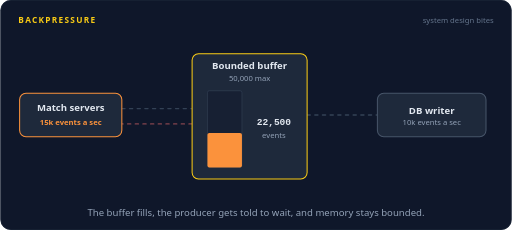
t = 0.00 s
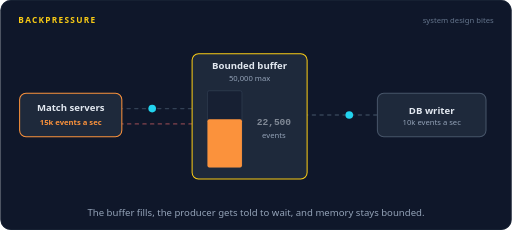
t = 1.68 s
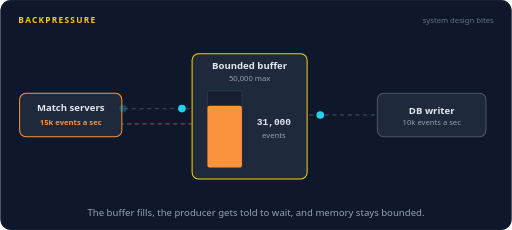
t = 3.35 s
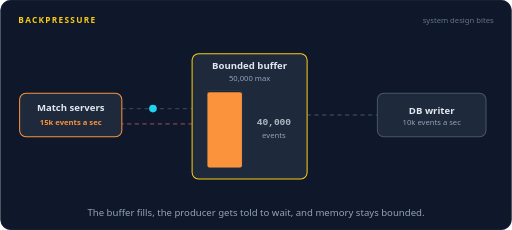
t = 5.02 s
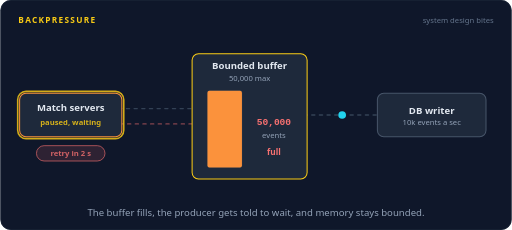
t = 6.60 s
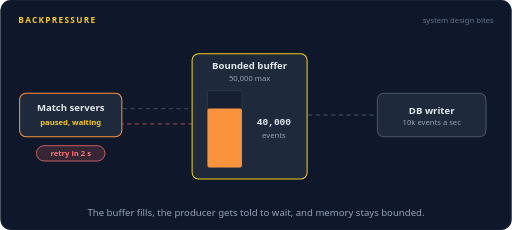
t = 8.20 s

The animated SVG that drew these frames (rendered in a browser with its animation timeline set to each time). Animation: 77 SMIL elements (animate=47,animateMotion=30); frames cover the first 8.20 s, repeats indefinitely.

<svg xmlns="http://www.w3.org/2000/svg" width="800" height="360" viewBox="0 0 800 360" role="img" aria-labelledby="title desc"><title id="title">Backpressure</title><desc id="desc">Match servers send 15,000 events a second into a bounded buffer that a database writer drains at 10,000 a second. The buffer fills to its 50,000 limit, the ingester answers 503 with retry in 2 seconds, and the servers pause. The buffer drains and the servers resume at a pace the writer can keep up with.</desc><rect width="800" height="360" rx="16" fill="#0f172a"/><rect x="0.5" y="0.5" width="799" height="359" rx="16" fill="none" stroke="#1e293b"/><text x="28" y="36" font-family="system-ui,-apple-system,'Segoe UI',Roboto,Helvetica,Arial,sans-serif" font-size="13" font-weight="700" letter-spacing="2" fill="#facc15">BACKPRESSURE</text><text x="772" y="36" font-family="system-ui,-apple-system,'Segoe UI',Roboto,Helvetica,Arial,sans-serif" font-size="12" fill="#64748b" text-anchor="end">system design bites</text><path d="M190,170 L300,170" fill="none" stroke="#334155" stroke-width="2" stroke-linecap="round" stroke-linejoin="round" stroke-dasharray="5 7"><animate attributeName="stroke-dashoffset" dur="16s" repeatCount="indefinite" values="0;-192"/></path><path d="M300,194 L190,194" fill="none" stroke="#f87171" stroke-width="2" stroke-linecap="round" stroke-linejoin="round" stroke-dasharray="5 7" opacity="0.5"></path><path d="M480,180 L590,180" fill="none" stroke="#334155" stroke-width="2" stroke-linecap="round" stroke-linejoin="round" stroke-dasharray="5 7"><animate attributeName="stroke-dashoffset" dur="16s" repeatCount="indefinite" values="0;-192"/></path><rect x="30" y="146" width="160" height="68" rx="10" fill="#1e293b" stroke="#fb923c" stroke-width="1.6"/><rect x="27" y="143" width="166" height="74" rx="13" fill="none" stroke="#facc15" stroke-width="2.5" opacity="0"><animate attributeName="opacity" dur="16s" repeatCount="indefinite" calcMode="linear" keyTimes="0;0.4;0.415;0.46;0.475;1" values="0;0;1;1;0;0"/></rect><text x="110" y="174" font-family="system-ui,-apple-system,'Segoe UI',Roboto,Helvetica,Arial,sans-serif" font-size="15" font-weight="600" fill="#e2e8f0" text-anchor="middle">Match servers</text><g opacity="0"><animate attributeName="opacity" dur="16s" repeatCount="indefinite" calcMode="linear" keyTimes="0;0.385;0.4;1" values="1;1;0;0"/><text x="110" y="196" font-family="system-ui,-apple-system,'Segoe UI',Roboto,Helvetica,Arial,sans-serif" font-size="12" font-weight="600" fill="#fb923c" text-anchor="middle">15k events a sec</text></g><g opacity="0"><animate attributeName="opacity" dur="16s" repeatCount="indefinite" calcMode="linear" keyTimes="0;0.4;0.415;0.635;0.65;1" values="0;0;1;1;0;0"/><text x="110" y="196" font-family="system-ui,-apple-system,'Segoe UI',Roboto,Helvetica,Arial,sans-serif" font-size="12" font-weight="600" fill="#facc15" text-anchor="middle">paused, waiting</text></g><g opacity="0"><animate attributeName="opacity" dur="16s" repeatCount="indefinite" calcMode="linear" keyTimes="0;0.65;0.665;1" values="0;0;1;1"/><text x="110" y="196" font-family="system-ui,-apple-system,'Segoe UI',Roboto,Helvetica,Arial,sans-serif" font-size="12" font-weight="600" fill="#4ade80" text-anchor="middle">10k events a sec</text></g><g opacity="0"><animate attributeName="opacity" dur="16s" repeatCount="indefinite" calcMode="linear" keyTimes="0;0.4;0.415;0.635;0.65;1" values="0;0;1;1;0;0"/><rect x="56.36" y="228" width="107.28" height="24" rx="12" fill="#f87171" fill-opacity="0.16" stroke="#f87171" stroke-width="1.2"/><text x="110" y="244.32" font-family="system-ui,-apple-system,'Segoe UI',Roboto,Helvetica,Arial,sans-serif" font-size="12" font-weight="600" fill="#f87171" text-anchor="middle">retry in 2 s</text></g><rect x="300" y="84" width="180" height="196" rx="10" fill="#1e293b" stroke="#facc15" stroke-width="1.6"/><text x="390" y="108" font-family="system-ui,-apple-system,'Segoe UI',Roboto,Helvetica,Arial,sans-serif" font-size="15" font-weight="600" fill="#e2e8f0" text-anchor="middle">Bounded buffer</text><text x="390" y="126" font-family="system-ui,-apple-system,'Segoe UI',Roboto,Helvetica,Arial,sans-serif" font-size="12" font-weight="400" fill="#94a3b8" text-anchor="middle">50,000 max</text><rect x="324" y="142" width="54" height="120" rx="3" fill="#172033" stroke="#334155"/><rect x="324" y="208" width="54" height="54" rx="3" fill="#fb923c"><animate attributeName="height" dur="16s" repeatCount="indefinite" calcMode="linear" keyTimes="0;0.325;0.4125;0.65;1" values="54;120;120;54;54"/><animate attributeName="y" dur="16s" repeatCount="indefinite" calcMode="linear" keyTimes="0;0.325;0.4125;0.65;1" values="208;142;142;208;208"/></rect><g opacity="0"><animate attributeName="opacity" dur="16s" repeatCount="indefinite" calcMode="linear" keyTimes="0;0.0975;0.1125;1" values="1;1;0;0"/><text x="428" y="196" font-family="ui-monospace,SFMono-Regular,Menlo,Consolas,monospace" font-size="15" font-weight="700" fill="#e2e8f0" text-anchor="middle">22,500</text></g><g opacity="0"><animate attributeName="opacity" dur="16s" repeatCount="indefinite" calcMode="linear" keyTimes="0;0.1125;0.1275;0.21;0.225;1" values="0;0;1;1;0;0"/><text x="428" y="196" font-family="ui-monospace,SFMono-Regular,Menlo,Consolas,monospace" font-size="15" font-weight="700" fill="#e2e8f0" text-anchor="middle">31,000</text></g><g opacity="0"><animate attributeName="opacity" dur="16s" repeatCount="indefinite" calcMode="linear" keyTimes="0;0.225;0.24;0.31;0.325;1" values="0;0;1;1;0;0"/><text x="428" y="196" font-family="ui-monospace,SFMono-Regular,Menlo,Consolas,monospace" font-size="15" font-weight="700" fill="#e2e8f0" text-anchor="middle">40,000</text></g><g opacity="0"><animate attributeName="opacity" dur="16s" repeatCount="indefinite" calcMode="linear" keyTimes="0;0.325;0.34;0.4725;0.4875;1" values="0;0;1;1;0;0"/><text x="428" y="196" font-family="ui-monospace,SFMono-Regular,Menlo,Consolas,monospace" font-size="15" font-weight="700" fill="#f87171" text-anchor="middle">50,000</text></g><g opacity="0"><animate attributeName="opacity" dur="16s" repeatCount="indefinite" calcMode="linear" keyTimes="0;0.4875;0.5025;0.56;0.575;1" values="0;0;1;1;0;0"/><text x="428" y="196" font-family="ui-monospace,SFMono-Regular,Menlo,Consolas,monospace" font-size="15" font-weight="700" fill="#e2e8f0" text-anchor="middle">40,000</text></g><g opacity="0"><animate attributeName="opacity" dur="16s" repeatCount="indefinite" calcMode="linear" keyTimes="0;0.575;0.59;0.635;0.65;1" values="0;0;1;1;0;0"/><text x="428" y="196" font-family="ui-monospace,SFMono-Regular,Menlo,Consolas,monospace" font-size="15" font-weight="700" fill="#e2e8f0" text-anchor="middle">31,000</text></g><g opacity="0"><animate attributeName="opacity" dur="16s" repeatCount="indefinite" calcMode="linear" keyTimes="0;0.65;0.665;1" values="0;0;1;1"/><text x="428" y="196" font-family="ui-monospace,SFMono-Regular,Menlo,Consolas,monospace" font-size="15" font-weight="700" fill="#e2e8f0" text-anchor="middle">22,500</text></g><text x="428" y="216" font-family="system-ui,-apple-system,'Segoe UI',Roboto,Helvetica,Arial,sans-serif" font-size="12" font-weight="400" fill="#94a3b8" text-anchor="middle">events</text><text x="428" y="242" font-family="system-ui,-apple-system,'Segoe UI',Roboto,Helvetica,Arial,sans-serif" font-size="13" font-weight="700" fill="#f87171" text-anchor="middle" opacity="0">full<animate attributeName="opacity" dur="16s" repeatCount="indefinite" calcMode="linear" keyTimes="0;0.325;0.34;0.435;0.45;1" values="0;0;1;1;0;0"/></text><rect x="590" y="146" width="170" height="68" rx="10" fill="#1e293b" stroke="#475569" stroke-width="1.6"/><text x="675" y="178" font-family="system-ui,-apple-system,'Segoe UI',Roboto,Helvetica,Arial,sans-serif" font-size="15" font-weight="600" fill="#e2e8f0" text-anchor="middle">DB writer</text><text x="675" y="195" font-family="system-ui,-apple-system,'Segoe UI',Roboto,Helvetica,Arial,sans-serif" font-size="12" font-weight="400" fill="#94a3b8" text-anchor="middle">10k events a sec</text><g opacity="0"><animate attributeName="opacity" dur="16s" repeatCount="indefinite" calcMode="linear" keyTimes="0;0;0.004;0.046;0.05;1" values="0;0;1;1;0;0"/><animateMotion dur="16s" repeatCount="indefinite" calcMode="linear" keyPoints="0;0;1;1" keyTimes="0;0;0.05;1" path="M190,170 L300,170"/><circle r="6" fill="#22d3ee"></circle></g><g opacity="0"><animate attributeName="opacity" dur="16s" repeatCount="indefinite" calcMode="linear" keyTimes="0;0.0416;0.0456;0.0876;0.0916;1" values="0;0;1;1;0;0"/><animateMotion dur="16s" repeatCount="indefinite" calcMode="linear" keyPoints="0;0;1;1" keyTimes="0;0.0416;0.0916;1" path="M190,170 L300,170"/><circle r="6" fill="#22d3ee"></circle></g><g opacity="0"><animate attributeName="opacity" dur="16s" repeatCount="indefinite" calcMode="linear" keyTimes="0;0.0834;0.0874;0.1294;0.1334;1" values="0;0;1;1;0;0"/><animateMotion dur="16s" repeatCount="indefinite" calcMode="linear" keyPoints="0;0;1;1" keyTimes="0;0.0834;0.1334;1" path="M190,170 L300,170"/><circle r="6" fill="#22d3ee"></circle></g><g opacity="0"><animate attributeName="opacity" dur="16s" repeatCount="indefinite" calcMode="linear" keyTimes="0;0.125;0.129;0.171;0.175;1" values="0;0;1;1;0;0"/><animateMotion dur="16s" repeatCount="indefinite" calcMode="linear" keyPoints="0;0;1;1" keyTimes="0;0.125;0.175;1" path="M190,170 L300,170"/><circle r="6" fill="#22d3ee"></circle></g><g opacity="0"><animate attributeName="opacity" dur="16s" repeatCount="indefinite" calcMode="linear" keyTimes="0;0.1666;0.1706;0.2126;0.2166;1" values="0;0;1;1;0;0"/><animateMotion dur="16s" repeatCount="indefinite" calcMode="linear" keyPoints="0;0;1;1" keyTimes="0;0.1666;0.2166;1" path="M190,170 L300,170"/><circle r="6" fill="#22d3ee"></circle></g><g opacity="0"><animate attributeName="opacity" dur="16s" repeatCount="indefinite" calcMode="linear" keyTimes="0;0.2084;0.2124;0.2544;0.2584;1" values="0;0;1;1;0;0"/><animateMotion dur="16s" repeatCount="indefinite" calcMode="linear" keyPoints="0;0;1;1" keyTimes="0;0.2084;0.2584;1" path="M190,170 L300,170"/><circle r="6" fill="#22d3ee"></circle></g><g opacity="0"><animate attributeName="opacity" dur="16s" repeatCount="indefinite" calcMode="linear" keyTimes="0;0.25;0.254;0.296;0.3;1" values="0;0;1;1;0;0"/><animateMotion dur="16s" repeatCount="indefinite" calcMode="linear" keyPoints="0;0;1;1" keyTimes="0;0.25;0.3;1" path="M190,170 L300,170"/><circle r="6" fill="#22d3ee"></circle></g><g opacity="0"><animate attributeName="opacity" dur="16s" repeatCount="indefinite" calcMode="linear" keyTimes="0;0.2916;0.2956;0.3376;0.3416;1" values="0;0;1;1;0;0"/><animateMotion dur="16s" repeatCount="indefinite" calcMode="linear" keyPoints="0;0;1;1" keyTimes="0;0.2916;0.3416;1" path="M190,170 L300,170"/><circle r="6" fill="#22d3ee"></circle></g><g opacity="0"><animate attributeName="opacity" dur="16s" repeatCount="indefinite" calcMode="linear" keyTimes="0;0.65;0.654;0.696;0.7;1" values="0;0;1;1;0;0"/><animateMotion dur="16s" repeatCount="indefinite" calcMode="linear" keyPoints="0;0;1;1" keyTimes="0;0.65;0.7;1" path="M190,170 L300,170"/><circle r="6" fill="#22d3ee"></circle></g><g opacity="0"><animate attributeName="opacity" dur="16s" repeatCount="indefinite" calcMode="linear" keyTimes="0;0.7125;0.7165;0.7585;0.7625;1" values="0;0;1;1;0;0"/><animateMotion dur="16s" repeatCount="indefinite" calcMode="linear" keyPoints="0;0;1;1" keyTimes="0;0.7125;0.7625;1" path="M190,170 L300,170"/><circle r="6" fill="#22d3ee"></circle></g><g opacity="0"><animate attributeName="opacity" dur="16s" repeatCount="indefinite" calcMode="linear" keyTimes="0;0.775;0.779;0.821;0.825;1" values="0;0;1;1;0;0"/><animateMotion dur="16s" repeatCount="indefinite" calcMode="linear" keyPoints="0;0;1;1" keyTimes="0;0.775;0.825;1" path="M190,170 L300,170"/><circle r="6" fill="#22d3ee"></circle></g><g opacity="0"><animate attributeName="opacity" dur="16s" repeatCount="indefinite" calcMode="linear" keyTimes="0;0.8375;0.8415;0.8835;0.8875;1" values="0;0;1;1;0;0"/><animateMotion dur="16s" repeatCount="indefinite" calcMode="linear" keyPoints="0;0;1;1" keyTimes="0;0.8375;0.8875;1" path="M190,170 L300,170"/><circle r="6" fill="#22d3ee"></circle></g><g opacity="0"><animate attributeName="opacity" dur="16s" repeatCount="indefinite" calcMode="linear" keyTimes="0;0.9;0.904;0.946;0.95;1" values="0;0;1;1;0;0"/><animateMotion dur="16s" repeatCount="indefinite" calcMode="linear" keyPoints="0;0;1;1" keyTimes="0;0.9;0.95;1" path="M190,170 L300,170"/><circle r="6" fill="#22d3ee"></circle></g><g opacity="0"><animate attributeName="opacity" dur="16s" repeatCount="indefinite" calcMode="linear" keyTimes="0;0.0125;0.0165;0.0585;0.0625;1" values="0;0;1;1;0;0"/><animateMotion dur="16s" repeatCount="indefinite" calcMode="linear" keyPoints="0;0;1;1" keyTimes="0;0.0125;0.0625;1" path="M480,180 L590,180"/><circle r="6" fill="#22d3ee"></circle></g><g opacity="0"><animate attributeName="opacity" dur="16s" repeatCount="indefinite" calcMode="linear" keyTimes="0;0.075;0.079;0.121;0.125;1" values="0;0;1;1;0;0"/><animateMotion dur="16s" repeatCount="indefinite" calcMode="linear" keyPoints="0;0;1;1" keyTimes="0;0.075;0.125;1" path="M480,180 L590,180"/><circle r="6" fill="#22d3ee"></circle></g><g opacity="0"><animate attributeName="opacity" dur="16s" repeatCount="indefinite" calcMode="linear" keyTimes="0;0.1375;0.1415;0.1835;0.1875;1" values="0;0;1;1;0;0"/><animateMotion dur="16s" repeatCount="indefinite" calcMode="linear" keyPoints="0;0;1;1" keyTimes="0;0.1375;0.1875;1" path="M480,180 L590,180"/><circle r="6" fill="#22d3ee"></circle></g><g opacity="0"><animate attributeName="opacity" dur="16s" repeatCount="indefinite" calcMode="linear" keyTimes="0;0.2;0.204;0.246;0.25;1" values="0;0;1;1;0;0"/><animateMotion dur="16s" repeatCount="indefinite" calcMode="linear" keyPoints="0;0;1;1" keyTimes="0;0.2;0.25;1" path="M480,180 L590,180"/><circle r="6" fill="#22d3ee"></circle></g><g opacity="0"><animate attributeName="opacity" dur="16s" repeatCount="indefinite" calcMode="linear" keyTimes="0;0.2625;0.2665;0.3085;0.3125;1" values="0;0;1;1;0;0"/><animateMotion dur="16s" repeatCount="indefinite" calcMode="linear" keyPoints="0;0;1;1" keyTimes="0;0.2625;0.3125;1" path="M480,180 L590,180"/><circle r="6" fill="#22d3ee"></circle></g><g opacity="0"><animate attributeName="opacity" dur="16s" repeatCount="indefinite" calcMode="linear" keyTimes="0;0.325;0.329;0.371;0.375;1" values="0;0;1;1;0;0"/><animateMotion dur="16s" repeatCount="indefinite" calcMode="linear" keyPoints="0;0;1;1" keyTimes="0;0.325;0.375;1" path="M480,180 L590,180"/><circle r="6" fill="#22d3ee"></circle></g><g opacity="0"><animate attributeName="opacity" dur="16s" repeatCount="indefinite" calcMode="linear" keyTimes="0;0.3875;0.3915;0.4335;0.4375;1" values="0;0;1;1;0;0"/><animateMotion dur="16s" repeatCount="indefinite" calcMode="linear" keyPoints="0;0;1;1" keyTimes="0;0.3875;0.4375;1" path="M480,180 L590,180"/><circle r="6" fill="#22d3ee"></circle></g><g opacity="0"><animate attributeName="opacity" dur="16s" repeatCount="indefinite" calcMode="linear" keyTimes="0;0.45;0.454;0.496;0.5;1" values="0;0;1;1;0;0"/><animateMotion dur="16s" repeatCount="indefinite" calcMode="linear" keyPoints="0;0;1;1" keyTimes="0;0.45;0.5;1" path="M480,180 L590,180"/><circle r="6" fill="#22d3ee"></circle></g><g opacity="0"><animate attributeName="opacity" dur="16s" repeatCount="indefinite" calcMode="linear" keyTimes="0;0.5125;0.5165;0.5585;0.5625;1" values="0;0;1;1;0;0"/><animateMotion dur="16s" repeatCount="indefinite" calcMode="linear" keyPoints="0;0;1;1" keyTimes="0;0.5125;0.5625;1" path="M480,180 L590,180"/><circle r="6" fill="#22d3ee"></circle></g><g opacity="0"><animate attributeName="opacity" dur="16s" repeatCount="indefinite" calcMode="linear" keyTimes="0;0.575;0.579;0.621;0.625;1" values="0;0;1;1;0;0"/><animateMotion dur="16s" repeatCount="indefinite" calcMode="linear" keyPoints="0;0;1;1" keyTimes="0;0.575;0.625;1" path="M480,180 L590,180"/><circle r="6" fill="#22d3ee"></circle></g><g opacity="0"><animate attributeName="opacity" dur="16s" repeatCount="indefinite" calcMode="linear" keyTimes="0;0.6375;0.6415;0.6835;0.6875;1" values="0;0;1;1;0;0"/><animateMotion dur="16s" repeatCount="indefinite" calcMode="linear" keyPoints="0;0;1;1" keyTimes="0;0.6375;0.6875;1" path="M480,180 L590,180"/><circle r="6" fill="#22d3ee"></circle></g><g opacity="0"><animate attributeName="opacity" dur="16s" repeatCount="indefinite" calcMode="linear" keyTimes="0;0.7;0.704;0.746;0.75;1" values="0;0;1;1;0;0"/><animateMotion dur="16s" repeatCount="indefinite" calcMode="linear" keyPoints="0;0;1;1" keyTimes="0;0.7;0.75;1" path="M480,180 L590,180"/><circle r="6" fill="#22d3ee"></circle></g><g opacity="0"><animate attributeName="opacity" dur="16s" repeatCount="indefinite" calcMode="linear" keyTimes="0;0.7625;0.7665;0.8085;0.8125;1" values="0;0;1;1;0;0"/><animateMotion dur="16s" repeatCount="indefinite" calcMode="linear" keyPoints="0;0;1;1" keyTimes="0;0.7625;0.8125;1" path="M480,180 L590,180"/><circle r="6" fill="#22d3ee"></circle></g><g opacity="0"><animate attributeName="opacity" dur="16s" repeatCount="indefinite" calcMode="linear" keyTimes="0;0.825;0.829;0.871;0.875;1" values="0;0;1;1;0;0"/><animateMotion dur="16s" repeatCount="indefinite" calcMode="linear" keyPoints="0;0;1;1" keyTimes="0;0.825;0.875;1" path="M480,180 L590,180"/><circle r="6" fill="#22d3ee"></circle></g><g opacity="0"><animate attributeName="opacity" dur="16s" repeatCount="indefinite" calcMode="linear" keyTimes="0;0.8875;0.8915;0.9335;0.9375;1" values="0;0;1;1;0;0"/><animateMotion dur="16s" repeatCount="indefinite" calcMode="linear" keyPoints="0;0;1;1" keyTimes="0;0.8875;0.9375;1" path="M480,180 L590,180"/><circle r="6" fill="#22d3ee"></circle></g><g opacity="0"><animate attributeName="opacity" dur="16s" repeatCount="indefinite" calcMode="linear" keyTimes="0;0.95;0.954;0.996;1;1" values="0;0;1;1;0;0"/><animateMotion dur="16s" repeatCount="indefinite" calcMode="linear" keyPoints="0;0;1;1" keyTimes="0;0.95;1;1" path="M480,180 L590,180"/><circle r="6" fill="#22d3ee"></circle></g><g opacity="0"><animate attributeName="opacity" dur="16s" repeatCount="indefinite" calcMode="linear" keyTimes="0;0.3312;0.3352;0.396;0.4;1" values="0;0;1;1;0;0"/><animateMotion dur="16s" repeatCount="indefinite" calcMode="linear" keyPoints="0;0;1;1" keyTimes="0;0.3312;0.4;1" path="M300,194 L190,194"/><circle r="6" fill="#f87171"></circle><text y="-11" font-family="ui-monospace,SFMono-Regular,Menlo,Consolas,monospace" font-size="11" font-weight="600" fill="#f87171" text-anchor="middle">503</text></g><text x="400.0" y="338" font-family="system-ui,-apple-system,'Segoe UI',Roboto,Helvetica,Arial,sans-serif" font-size="15" fill="#94a3b8" text-anchor="middle">The buffer fills, the producer gets told to wait, and memory stays bounded.</text></svg>
